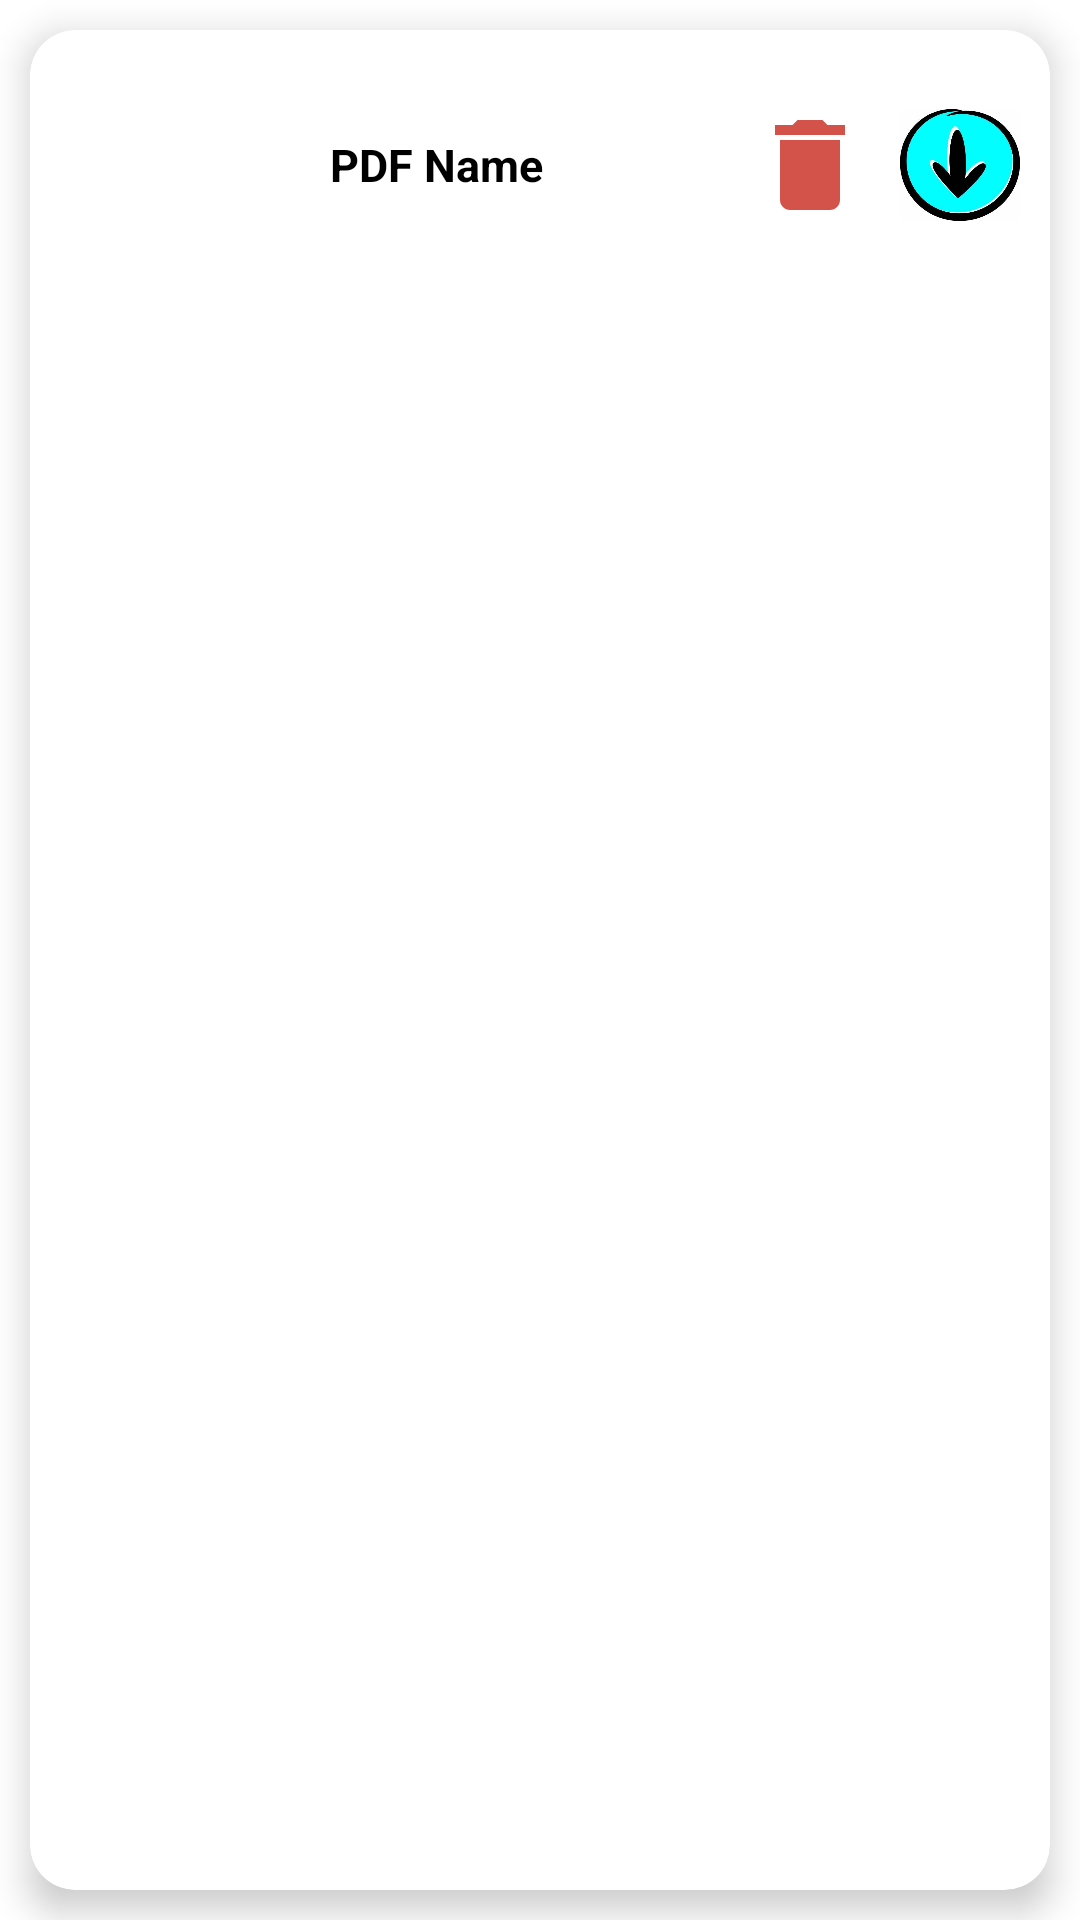

This screen was rendered from an Android layout file. Write that file and the resources it references.
<!-- AndroidManifest.xml: application theme Theme.UplaodPDFToFirebaseStorage -->
<!-- res/layout/pdf_item.xml -->
<?xml version="1.0" encoding="utf-8"?>
<LinearLayout
    android:id="@+id/itemColor"
    xmlns:android="http://schemas.android.com/apk/res/android"
    xmlns:app="http://schemas.android.com/apk/res-auto"
    android:layout_width="match_parent"
    android:layout_height="120dp"
    android:layout_marginBottom="10dp"
    android:background="?attr/selectableItemBackground"
    android:orientation="vertical">

    <androidx.cardview.widget.CardView
        android:id="@+id/cardView"
        android:layout_width="match_parent"
        android:layout_height="match_parent"
        android:layout_margin="10dp"
        app:cardCornerRadius="15dp"
        app:cardElevation="7dp">


        <LinearLayout
            android:layout_width="match_parent"
            android:layout_height="wrap_content"
            android:gravity="center_vertical"
            android:orientation="horizontal"
            android:padding="10dp">

            <ImageView
                android:id="@+id/imgCat"
                android:layout_width="70dp"
                android:layout_height="70dp"
                android:contentDescription="Image"
                android:src="@drawable/pdf"
                app:civ_border_color="@color/black"
                app:civ_border_width="0.5dp" />



            <LinearLayout
                android:layout_width="wrap_content"
                android:layout_height="wrap_content"
                android:layout_marginStart="10dp"
                android:orientation="vertical">

                <TextView
                    android:id="@+id/pdfName"
                    android:layout_width="120dp"
                    android:layout_height="wrap_content"
                    android:layout_marginStart="10dp"
                    android:text="PDF Name"
                    android:textColor="@color/black"
                    android:textSize="15sp"
                    android:textStyle="bold" />
















            </LinearLayout>

            <LinearLayout
                android:layout_width="wrap_content"
                android:layout_height="wrap_content"
                android:layout_gravity="center"
                android:gravity="center"
                android:layout_marginLeft="15dp"
                android:orientation="horizontal">


                <ImageView
                    android:id="@+id/btnDeleteUser"
                    android:layout_width="40dp"
                    android:layout_height="40dp"
                    android:layout_marginStart="5dp"
                    android:src="@drawable/delete" />
                <ImageView
                    android:id="@+id/btnDownloadFile"
                    android:layout_width="40dp"
                    android:layout_height="40dp"
                    android:layout_marginStart="10dp"
                    android:src="@drawable/download" />

            </LinearLayout>
        </LinearLayout>
    </androidx.cardview.widget.CardView>
</LinearLayout>
<!-- resources referenced by this layout -->
<resources>
  <!-- drawable delete (drawable) -->
  <vector android:height="24dp" android:tint="#D3534A"
      android:viewportHeight="24" android:viewportWidth="24"
      android:width="24dp" xmlns:android="http://schemas.android.com/apk/res/android">
      <path android:fillColor="@android:color/white" android:pathData="M6,19c0,1.1 0.9,2 2,2h8c1.1,0 2,-0.9 2,-2V7H6v12zM19,4h-3.5l-1,-1h-5l-1,1H5v2h14V4z"/>
  </vector>
  <!-- drawable download: jpeg bitmap (drawable, 18366 bytes) -->
  <style name="Theme.UplaodPDFToFirebaseStorage" parent="Theme.MaterialComponents.DayNight.DarkActionBar">
          
          <item name="colorPrimary">@color/teal_700</item>
          <item name="colorPrimaryVariant">#0E403F</item>
          <item name="colorOnPrimary">@color/white</item>
          
          <item name="colorSecondary">@color/teal_200</item>
          <item name="colorSecondaryVariant">@color/teal_700</item>
          <item name="colorOnSecondary">@color/black</item>
          
          <item name="android:statusBarColor" tools:targetApi="l">?attr/colorPrimaryVariant</item>
          
      </style>
  <!-- not gathered from this repository: default colours our renderer supplied (Android Studio template values) -->
  <color name="teal_200">#FF03DAC5</color>
  <color name="teal_700">#FF018786</color>
  <color name="black">#FF000000</color>
  <color name="white">#FFFFFFFF</color>
</resources>
